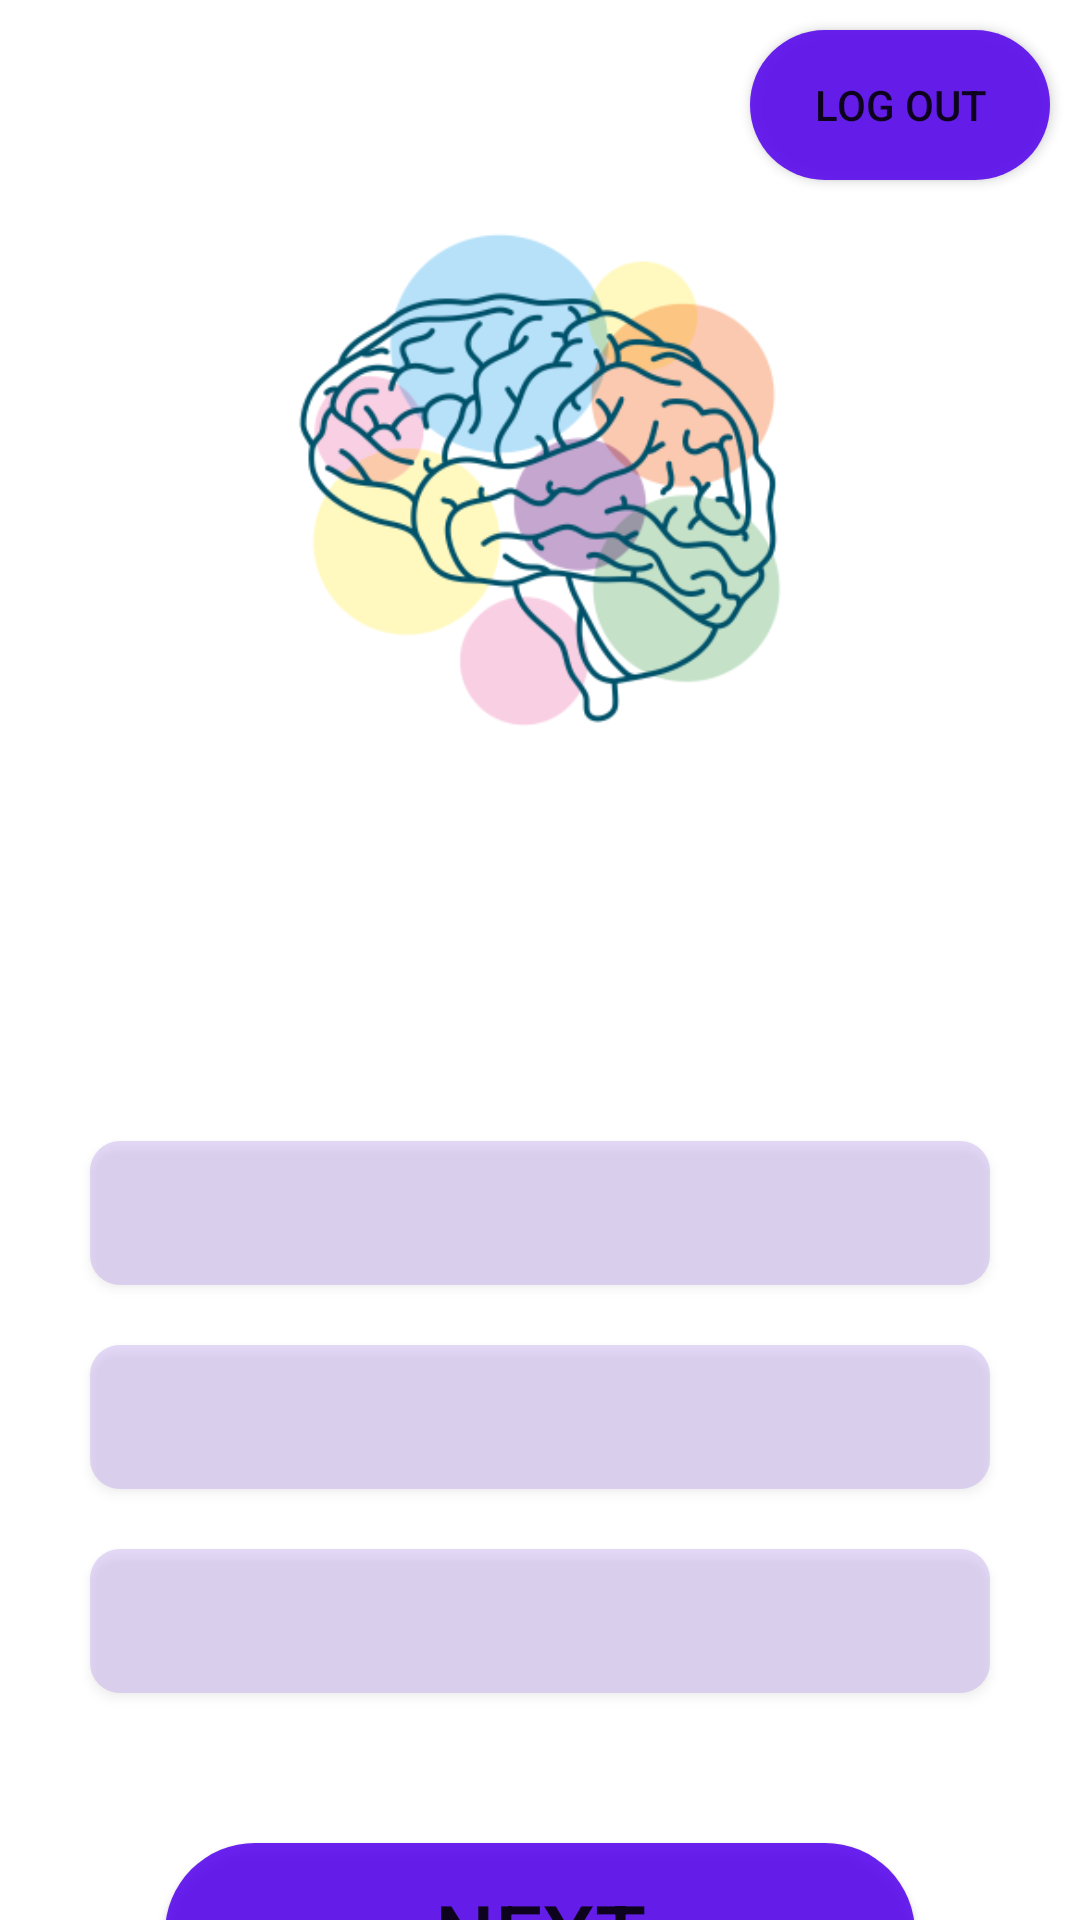

Reconstruct the res/layout file that produces this screen, plus the resources it refers to.
<!-- AndroidManifest.xml: application theme Theme.QuizAppControle -->
<!-- res/layout/activity_questions.xml -->
<LinearLayout android:layout_width="match_parent"
    android:layout_height="match_parent"

    xmlns:android="http://schemas.android.com/apk/res/android"
    android:orientation="vertical">
<Button
    android:layout_gravity="right"
    android:layout_width="100dp"
    android:layout_height="50dp"
    android:text="log out"
    android:id="@+id/logout"
    android:layout_marginRight="10dp"
    android:layout_marginTop="10dp"
    android:background="@drawable/buttonbackground"
    />
    <ImageView
        android:layout_width="200dp"
        android:layout_height="200dp"

        android:layout_gravity="center"
        android:src="@mipmap/logo_foreground" />
    <TextView
        android:id="@+id/question"
        android:layout_width="match_parent"
        android:layout_height="wrap_content"
android:textSize="30dp"
        android:text=""
       android:gravity="center"
        android:textColor="@color/black"
        android:layout_marginTop="50dp"
        />

    <Button
        android:id="@+id/answer1"
        android:layout_marginTop="30dp"
        android:layout_gravity="center"
        android:layout_width="300dp"
        android:text=""
        android:textColor="@color/black"
        android:layout_height="wrap_content"
        android:background="@drawable/edittextbackground"/>
    <Button
        android:id="@+id/answer2"
        android:layout_marginTop="20dp"
        android:layout_gravity="center"
        android:layout_width="300dp"
        android:text=""
        android:textColor="@color/black"
        android:layout_height="wrap_content"
        android:background="@drawable/edittextbackground"/>
    <Button
        android:id="@+id/answer3"
        android:layout_marginTop="20dp"
        android:layout_gravity="center"
        android:layout_width="300dp"
        android:text=""
        android:textColor="@color/black"
        android:layout_height="wrap_content"
        android:background="@drawable/edittextbackground"/>
    <Button
        android:id="@+id/nextBtn"

        android:layout_marginTop="50dp"
        android:layout_gravity="center"
        android:layout_width="250dp"
        android:layout_height="60dp"
        android:background="@drawable/buttonbackground"
        android:text="Next"
        android:textSize="28dp"

        />



</LinearLayout>
<!-- resources referenced by this layout -->
<resources>
  <!-- drawable buttonbackground (drawable) -->
  <shape xmlns:tools="http://schemas.android.com/tools"
      xmlns:android="http://schemas.android.com/apk/res/android"
      tools:ignore="MissingDefaultResource">
      <solid
  
          android:color="#E15705EC"
          />
      <corners android:radius="30dp"/>
  </shape>
  <!-- drawable edittextbackground (drawable) -->
  <shape xmlns:tools="http://schemas.android.com/tools"
      xmlns:android="http://schemas.android.com/apk/res/android"
      tools:ignore="MissingDefaultResource">
      <solid
  
          android:color="#52AA89E6"
  
          />
      <corners android:radius="10dp"/>
  
  </shape>
  <!-- mipmap logo_foreground: png bitmap (mipmap-hdpi, 16950 bytes) -->
  <style name="Theme.QuizAppControle" parent="Theme.MaterialComponents.DayNight.DarkActionBar">
          
          <item name="colorPrimary">@color/purple_500</item>
          <item name="colorPrimaryVariant">@color/purple_700</item>
          <item name="colorOnPrimary">@color/white</item>
          
          <item name="colorSecondary">@color/teal_200</item>
          <item name="colorSecondaryVariant">@color/teal_700</item>
          <item name="colorOnSecondary">@color/black</item>
          
          <item name="android:statusBarColor" tools:targetApi="l">?attr/colorPrimaryVariant</item>
          
      </style>
  <!-- not gathered from this repository: default colours our renderer supplied (Android Studio template values) -->
  <color name="purple_500">#FF6200EE</color>
  <color name="purple_700">#FF3700B3</color>
  <color name="teal_200">#FF03DAC5</color>
  <color name="teal_700">#FF018786</color>
  <color name="black">#FF000000</color>
  <color name="white">#FFFFFFFF</color>
</resources>
